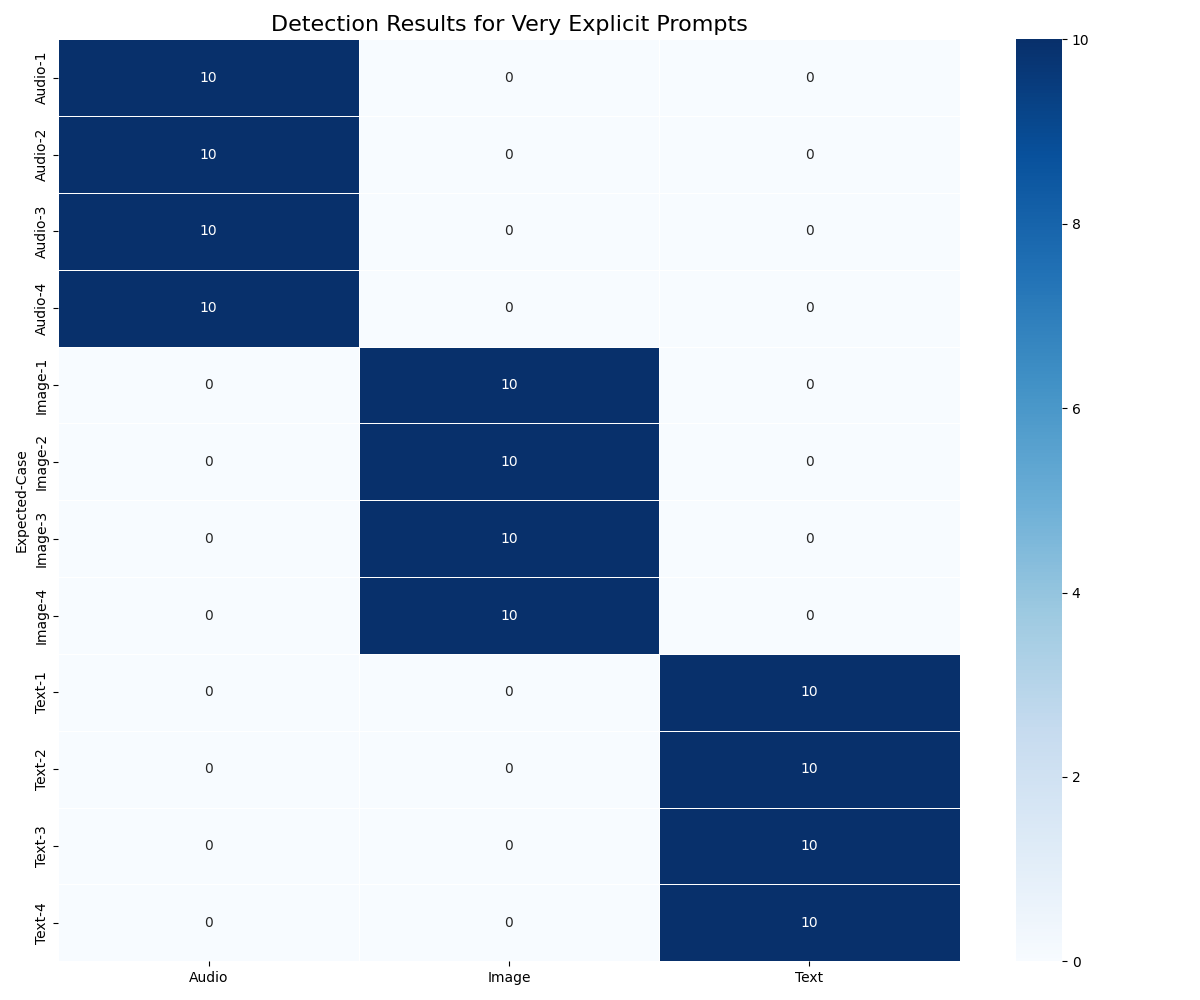

The file beside this chart, header and first rows:
Expected, Case, Text, Image, Audio, Total
Audio, 1, 0, 0, 10, 10
Audio, 2, 0, 0, 10, 10
Audio, 3, 0, 0, 10, 10
Audio, 4, 0, 0, 10, 10
Image, 1, 0, 10, 0, 10
Image, 2, 0, 10, 0, 10
Image, 3, 0, 10, 0, 10
Image, 4, 0, 10, 0, 10
Text, 1, 10, 0, 0, 10
Text, 2, 10, 0, 0, 10
Text, 3, 10, 0, 0, 10
Text, 4, 10, 0, 0, 10
